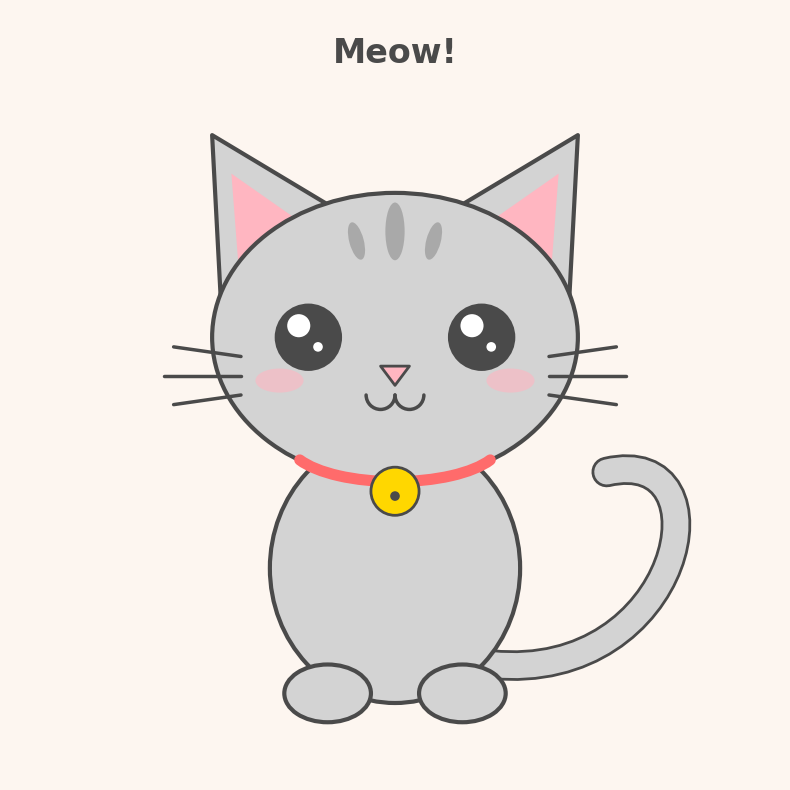

Reproduce this figure in Python.
import matplotlib.patches as patches
from matplotlib.path import Path
import matplotlib.pyplot as plt
import numpy as np


def draw_kitten():
    # Setup the figure and axis
    fig, ax = plt.subplots(figsize=(8, 8))
    ax.set_xlim(-4, 4)
    ax.set_ylim(-4, 4)
    ax.set_aspect("equal")
    ax.axis("off")  # Hide the axes

    # Background color
    fig.patch.set_facecolor("#FDF6F0")  # Soft cream background

    # Colors
    fur_color = "#D3D3D3"  # Light gray
    dark_fur = "#A9A9A9"  # Darker gray for stripes
    outline_color = "#4A4A4A"  # Dark charcoal for outlines
    pink_color = "#FFB6C1"  # Light pink for ears/nose/blush
    collar_color = "#FF6B6B"  # Red/Coral for collar
    bell_color = "#FFD700"  # Gold for the bell

    # --- 1. TAIL (zorder=1, furthest back) ---
    # Using a Bezier curve for a smooth, curvy tail
    tail_verts = [(1.0, -2.8), (3.0, -3.0), (3.5, -0.5), (2.2, -0.8)]
    tail_codes = [Path.MOVETO, Path.CURVE4, Path.CURVE4, Path.CURVE4]
    tail_path = Path(tail_verts, tail_codes)
    tail = patches.PathPatch(
        tail_path,
        facecolor="none",
        edgecolor=fur_color,
        lw=18,
        capstyle="round",
        zorder=1,
    )
    tail_outline = patches.PathPatch(
        tail_path,
        facecolor="none",
        edgecolor=outline_color,
        lw=22,
        capstyle="round",
        zorder=0.9,
    )
    ax.add_patch(tail)
    ax.add_patch(tail_outline)

    # --- 2. BODY (zorder=2) ---
    body = patches.Ellipse(
        (0, -1.8),
        width=2.6,
        height=2.8,
        facecolor=fur_color,
        edgecolor=outline_color,
        lw=3,
        zorder=2,
    )
    ax.add_patch(body)

    # --- 3. EARS (zorder=3, behind the head) ---
    # Left Ear
    left_ear = patches.Polygon(
        [[-1.8, 0.8], [-1.9, 2.7], [-0.4, 1.8]],
        closed=True,
        facecolor=fur_color,
        edgecolor=outline_color,
        lw=3,
        zorder=3,
        joinstyle="round",
    )
    left_inner_ear = patches.Polygon(
        [[-1.6, 1.0], [-1.7, 2.3], [-0.7, 1.6]],
        closed=True,
        facecolor=pink_color,
        edgecolor="none",
        zorder=3.1,
    )
    # Right Ear
    right_ear = patches.Polygon(
        [[1.8, 0.8], [1.9, 2.7], [0.4, 1.8]],
        closed=True,
        facecolor=fur_color,
        edgecolor=outline_color,
        lw=3,
        zorder=3,
        joinstyle="round",
    )
    right_inner_ear = patches.Polygon(
        [[1.6, 1.0], [1.7, 2.3], [0.7, 1.6]],
        closed=True,
        facecolor=pink_color,
        edgecolor="none",
        zorder=3.1,
    )
    ax.add_patch(left_ear)
    ax.add_patch(left_inner_ear)
    ax.add_patch(right_ear)
    ax.add_patch(right_inner_ear)

    # --- 4. HEAD (zorder=4) ---
    head = patches.Ellipse(
        (0, 0.6),
        width=3.8,
        height=3.0,
        facecolor=fur_color,
        edgecolor=outline_color,
        lw=3,
        zorder=4,
    )
    ax.add_patch(head)

    # Forehead Stripes
    stripe1 = patches.Ellipse(
        (0, 1.7), width=0.2, height=0.6, facecolor=dark_fur, zorder=4.1
    )
    stripe2 = patches.Ellipse(
        (-0.4, 1.6),
        width=0.15,
        height=0.4,
        angle=15,
        facecolor=dark_fur,
        zorder=4.1,
    )
    stripe3 = patches.Ellipse(
        (0.4, 1.6),
        width=0.15,
        height=0.4,
        angle=-15,
        facecolor=dark_fur,
        zorder=4.1,
    )
    ax.add_patch(stripe1)
    ax.add_patch(stripe2)
    ax.add_patch(stripe3)

    # --- 5. PAWS (zorder=5) ---
    left_paw = patches.Ellipse(
        (-0.7, -3.1),
        width=0.9,
        height=0.6,
        facecolor=fur_color,
        edgecolor=outline_color,
        lw=3,
        zorder=5,
    )
    right_paw = patches.Ellipse(
        (0.7, -3.1),
        width=0.9,
        height=0.6,
        facecolor=fur_color,
        edgecolor=outline_color,
        lw=3,
        zorder=5,
    )
    ax.add_patch(left_paw)
    ax.add_patch(right_paw)

    # --- 6. COLLAR & BELL (zorder=5) ---
    collar = patches.Arc(
        (0, -0.5),
        width=2.2,
        height=0.8,
        theta1=190,
        theta2=350,
        edgecolor=collar_color,
        lw=8,
        capstyle="round",
        zorder=4.5,
    )
    bell = patches.Circle(
        (0, -1.0),
        radius=0.25,
        facecolor=bell_color,
        edgecolor=outline_color,
        lw=2,
        zorder=5,
    )
    bell_detail = patches.Circle(
        (0, -1.05), radius=0.05, facecolor=outline_color, zorder=5.1
    )
    ax.add_patch(collar)
    ax.add_patch(bell)
    ax.add_patch(bell_detail)

    # --- 7. FACE DETAILS (zorder=6) ---
    # Eyes
    left_eye = patches.Circle(
        (-0.9, 0.6), radius=0.35, facecolor=outline_color, zorder=6
    )
    right_eye = patches.Circle(
        (0.9, 0.6), radius=0.35, facecolor=outline_color, zorder=6
    )
    # Eye Shines (makes it cute!)
    left_shine1 = patches.Circle(
        (-1.0, 0.72), radius=0.12, facecolor="white", zorder=6.1
    )
    left_shine2 = patches.Circle(
        (-0.8, 0.5), radius=0.05, facecolor="white", zorder=6.1
    )
    right_shine1 = patches.Circle(
        (0.8, 0.72), radius=0.12, facecolor="white", zorder=6.1
    )
    right_shine2 = patches.Circle(
        (1.0, 0.5), radius=0.05, facecolor="white", zorder=6.1
    )
    ax.add_patch(left_eye)
    ax.add_patch(right_eye)
    ax.add_patch(left_shine1)
    ax.add_patch(left_shine2)
    ax.add_patch(right_shine1)
    ax.add_patch(right_shine2)

    # Blush
    left_blush = patches.Ellipse(
        (-1.2, 0.15),
        width=0.5,
        height=0.25,
        facecolor=pink_color,
        alpha=0.6,
        zorder=6,
    )
    right_blush = patches.Ellipse(
        (1.2, 0.15),
        width=0.5,
        height=0.25,
        facecolor=pink_color,
        alpha=0.6,
        zorder=6,
    )
    ax.add_patch(left_blush)
    ax.add_patch(right_blush)

    # Nose
    nose = patches.Polygon(
        [[-0.15, 0.3], [0.15, 0.3], [0, 0.1]],
        closed=True,
        facecolor=pink_color,
        edgecolor=outline_color,
        lw=2,
        joinstyle="round",
        zorder=6,
    )
    ax.add_patch(nose)

    # Mouth (Two arcs forming a 'w')
    mouth_left = patches.Arc(
        (-0.15, 0.0),
        width=0.3,
        height=0.3,
        theta1=180,
        theta2=360,
        edgecolor=outline_color,
        lw=2.5,
        capstyle="round",
        zorder=6,
    )
    mouth_right = patches.Arc(
        (0.15, 0.0),
        width=0.3,
        height=0.3,
        theta1=180,
        theta2=360,
        edgecolor=outline_color,
        lw=2.5,
        capstyle="round",
        zorder=6,
    )
    ax.add_patch(mouth_left)
    ax.add_patch(mouth_right)

    # Whiskers
    # Left whiskers
    ax.plot(
        [-1.6, -2.3],
        [0.4, 0.5],
        color=outline_color,
        lw=2.5,
        solid_capstyle="round",
        zorder=6,
    )
    ax.plot(
        [-1.6, -2.4],
        [0.2, 0.2],
        color=outline_color,
        lw=2.5,
        solid_capstyle="round",
        zorder=6,
    )
    ax.plot(
        [-1.6, -2.3],
        [0.0, -0.1],
        color=outline_color,
        lw=2.5,
        solid_capstyle="round",
        zorder=6,
    )
    # Right whiskers
    ax.plot(
        [1.6, 2.3],
        [0.4, 0.5],
        color=outline_color,
        lw=2.5,
        solid_capstyle="round",
        zorder=6,
    )
    ax.plot(
        [1.6, 2.4],
        [0.2, 0.2],
        color=outline_color,
        lw=2.5,
        solid_capstyle="round",
        zorder=6,
    )
    ax.plot(
        [1.6, 2.3],
        [0.0, -0.1],
        color=outline_color,
        lw=2.5,
        solid_capstyle="round",
        zorder=6,
    )

    # Title
    plt.title(
        "Meow!",
        fontsize=24,
        fontweight="bold",
        color=outline_color,
        fontname="Comic Sans MS",
        y=0.92,
    )

    # Display the plot
    plt.tight_layout()
    plt.show()


if __name__ == "__main__":
    draw_kitten()
